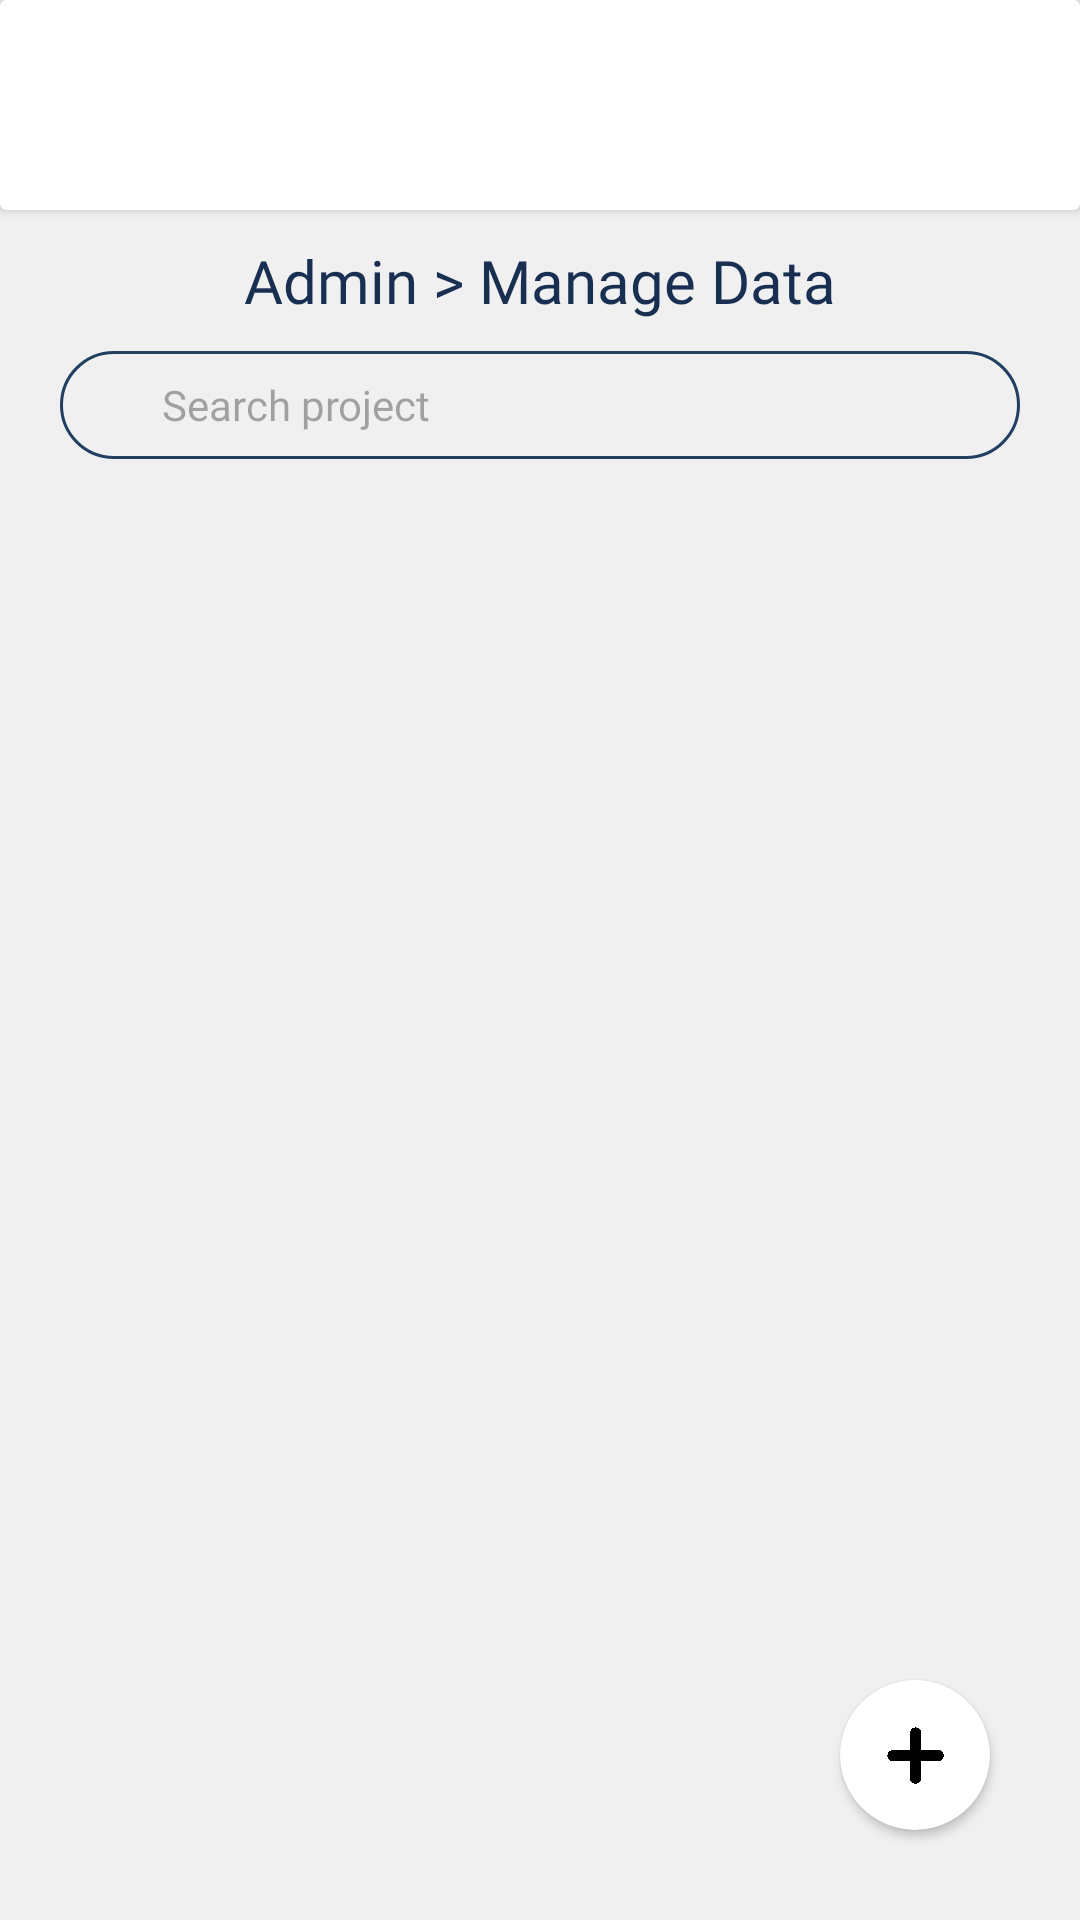

This screen was rendered from an Android layout file. Write that file and the resources it references.
<!-- AndroidManifest.xml: application theme Theme.UnhideGOV -->
<!-- res/layout/activity_manageprojects.xml -->
<?xml version="1.0" encoding="utf-8"?>
<LinearLayout xmlns:android="http://schemas.android.com/apk/res/android"
    xmlns:app="http://schemas.android.com/apk/res-auto"
    xmlns:tools="http://schemas.android.com/tools"
    android:id="@+id/main"
    android:layout_width="match_parent"
    android:layout_height="match_parent"
    tools:context=".Dashboard">

    <FrameLayout
        android:layout_width="match_parent"
        android:layout_height="match_parent"
        android:background="#F0F0F0">

        <LinearLayout
            android:layout_width="match_parent"
            android:layout_height="match_parent"
            android:background="@android:color/transparent"
            android:orientation="vertical"
            tools:layout_editor_absoluteX="1dp"
            tools:layout_editor_absoluteY="1dp">

            <androidx.cardview.widget.CardView
                android:layout_width="match_parent"
                android:layout_height="70dp"
                android:background="@color/white"
                app:cardBackgroundColor="@color/white">

                <FrameLayout
                    android:layout_width="match_parent"
                    android:layout_height="match_parent">

                    <LinearLayout
                        android:layout_width="match_parent"
                        android:layout_height="match_parent"
                        android:gravity="center"
                        android:orientation="horizontal"
                        android:padding="10dp">

                        <FrameLayout
                            android:layout_width="match_parent"
                            android:layout_height="match_parent">

                            <ImageView
                                android:id="@+id/imageView3"
                                android:layout_width="150dp"
                                android:layout_height="50dp"
                                android:layout_gravity="center_horizontal|fill_vertical"
                                android:scaleType="centerCrop"
                                android:tint="#203F61"
                                app:srcCompat="@drawable/unhidelong" />

                            <ImageView
                                android:id="@+id/menubar"
                                android:layout_width="30dp"
                                android:layout_height="30dp"
                                android:layout_gravity="right|center_vertical"
                                android:layout_marginRight="10dp"
                                app:srcCompat="@drawable/menuiconn" />
                        </FrameLayout>

                    </LinearLayout>
                </FrameLayout>

            </androidx.cardview.widget.CardView>

            <LinearLayout
                android:layout_width="match_parent"
                android:layout_height="match_parent"
                android:orientation="vertical">

                <TextView
                    android:id="@+id/textView23"
                    android:layout_width="match_parent"
                    android:layout_height="wrap_content"
                    android:layout_margin="10dp"
                    android:fontFamily="@font/boldnikarl"
                    android:gravity="center"
                    android:text="Admin > Manage Data"
                    android:textColor="#192F52"
                    android:textSize="20sp" />

                <LinearLayout
                    android:layout_width="match_parent"
                    android:layout_height="wrap_content"
                    android:layout_marginHorizontal="20dp"
                    android:background="@drawable/buttonstroke"
                    android:gravity="center"
                    android:orientation="horizontal"
                    android:padding="8dp">

                    <ImageView
                        android:id="@+id/imageView12"
                        android:layout_width="20dp"
                        android:layout_height="20dp"
                        app:srcCompat="@drawable/search" />

                    <EditText
                        android:id="@+id/Search"
                        android:layout_width="match_parent"
                        android:layout_height="wrap_content"
                        android:layout_marginHorizontal="6dp"
                        android:background="@android:color/transparent"
                        android:ems="10"
                        android:fontFamily="@font/monmed"
                        android:hint="Search project"
                        android:inputType="text"
                        android:textSize="14sp" />
                </LinearLayout>

                <ScrollView
                    android:layout_width="match_parent"
                    android:layout_height="match_parent">

                    <LinearLayout
                        android:id="@+id/recyclelist"
                        android:layout_width="match_parent"
                        android:layout_height="wrap_content"
                        android:orientation="vertical"
                        android:paddingHorizontal="15dp" />
                </ScrollView>

            </LinearLayout>

        </LinearLayout>

        <androidx.cardview.widget.CardView
            android:layout_width="50dp"
            android:layout_height="50dp"
            android:layout_gravity="bottom|right"
            android:layout_margin="30dp"
            app:cardCornerRadius="250dp" >

            <LinearLayout
                android:id="@+id/addnew"
                android:layout_width="match_parent"
                android:layout_height="match_parent"
                android:orientation="vertical">

                <ImageView
                    android:id="@+id/imageView4"
                    android:layout_width="match_parent"
                    android:layout_height="wrap_content"
                    android:layout_margin="15dp"
                    app:srcCompat="@drawable/add" />
            </LinearLayout>

        </androidx.cardview.widget.CardView>
    </FrameLayout>

</LinearLayout>
<!-- resources referenced by this layout -->
<resources>
  <!-- drawable add: png bitmap (drawable, 34241 bytes) -->
  <!-- drawable buttonstroke (drawable) -->
  <?xml version="1.0" encoding="utf-8"?>
  <shape xmlns:android="http://schemas.android.com/apk/res/android">
      <stroke android:color="#203F61" android:width="1dp"></stroke>
      <corners android:radius="20dp"></corners>
  </shape>
  <!-- drawable unhidelong: png bitmap (drawable, 364829 bytes) -->
  <style name="Theme.UnhideGOV" parent="Base.Theme.UnhideGOV" />
  <style name="Base.Theme.UnhideGOV" parent="Theme.Material3.DayNight.NoActionBar">
          
          
      </style>
  <!-- not gathered from this repository: default colours our renderer supplied (Android Studio template values) -->
  <color name="white">#FFFFFFFF</color>
</resources>
